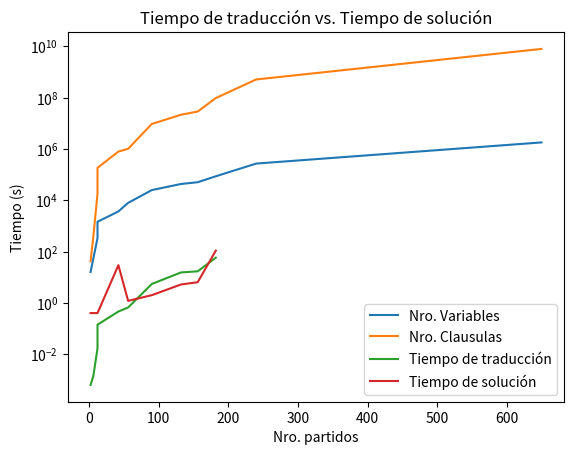

The script that saved this image:
import matplotlib.pyplot as plt

# Plot data from files
def plotData(title, labels, xLabel, yLabel, x, y):
    for i in range(len(labels)):
        plt.plot(x, y[i], label=labels[i])
    # plt.xscale("log")
    plt.yscale("log")
    plt.xlabel(xLabel)
    plt.ylabel(yLabel)
    plt.title(title)
    plt.legend()
    plt.show()

#---------------------------------------------

# Nro. partidos
x = [  2, 6,  12,  12,  42,  56,  90, 132, 156, 182, 240, 650 ]

# Nro. Variables
y1 = [16, 54,  336, 1456, 3675, 7936, 25000, 43200, 50700, 86240,269824, 1799512]

# Nro. Clauses
y2 = [ 42, 384,17964,  183964,  791627, 1014760, 9412090, 21617412, 28778256, 96570446,  511797424, 7937034612]

labels = ["Nro. Variables", "Nro. Clausulas"]
title = "Nro. Variables vs. Nro. Clausulas"
plotData(title, labels, "Nro. partidos", "Nro. Variables / Clausulas", x, [y1, y2])

#---------------------------------------------
x = [  2, 6,  12,  12,  42,  56,  90, 132, 156, 182]

# Tiempo de traducción
y1 =[ 0.000636453, 0.001411569,  0.01708153, 0.141469222, 0.462121234,  0.66227943, 5.477628295, 15.430484139, 17.033555612, 57.999698434 ]

# Tiempo de solución    
y2 =[0.401567811, 0.401461051,  0.401370745,  0.401517574, 29.662130924,  1.202699169,  2.004433763,  5.229446678,  6.412920708, 109.141499816]

labels = ["Tiempo de traducción", "Tiempo de solución"]
title = "Tiempo de traducción vs. Tiempo de solución"
plotData(title, labels, "Nro. partidos", "Tiempo (s)", x, [y1, y2])
